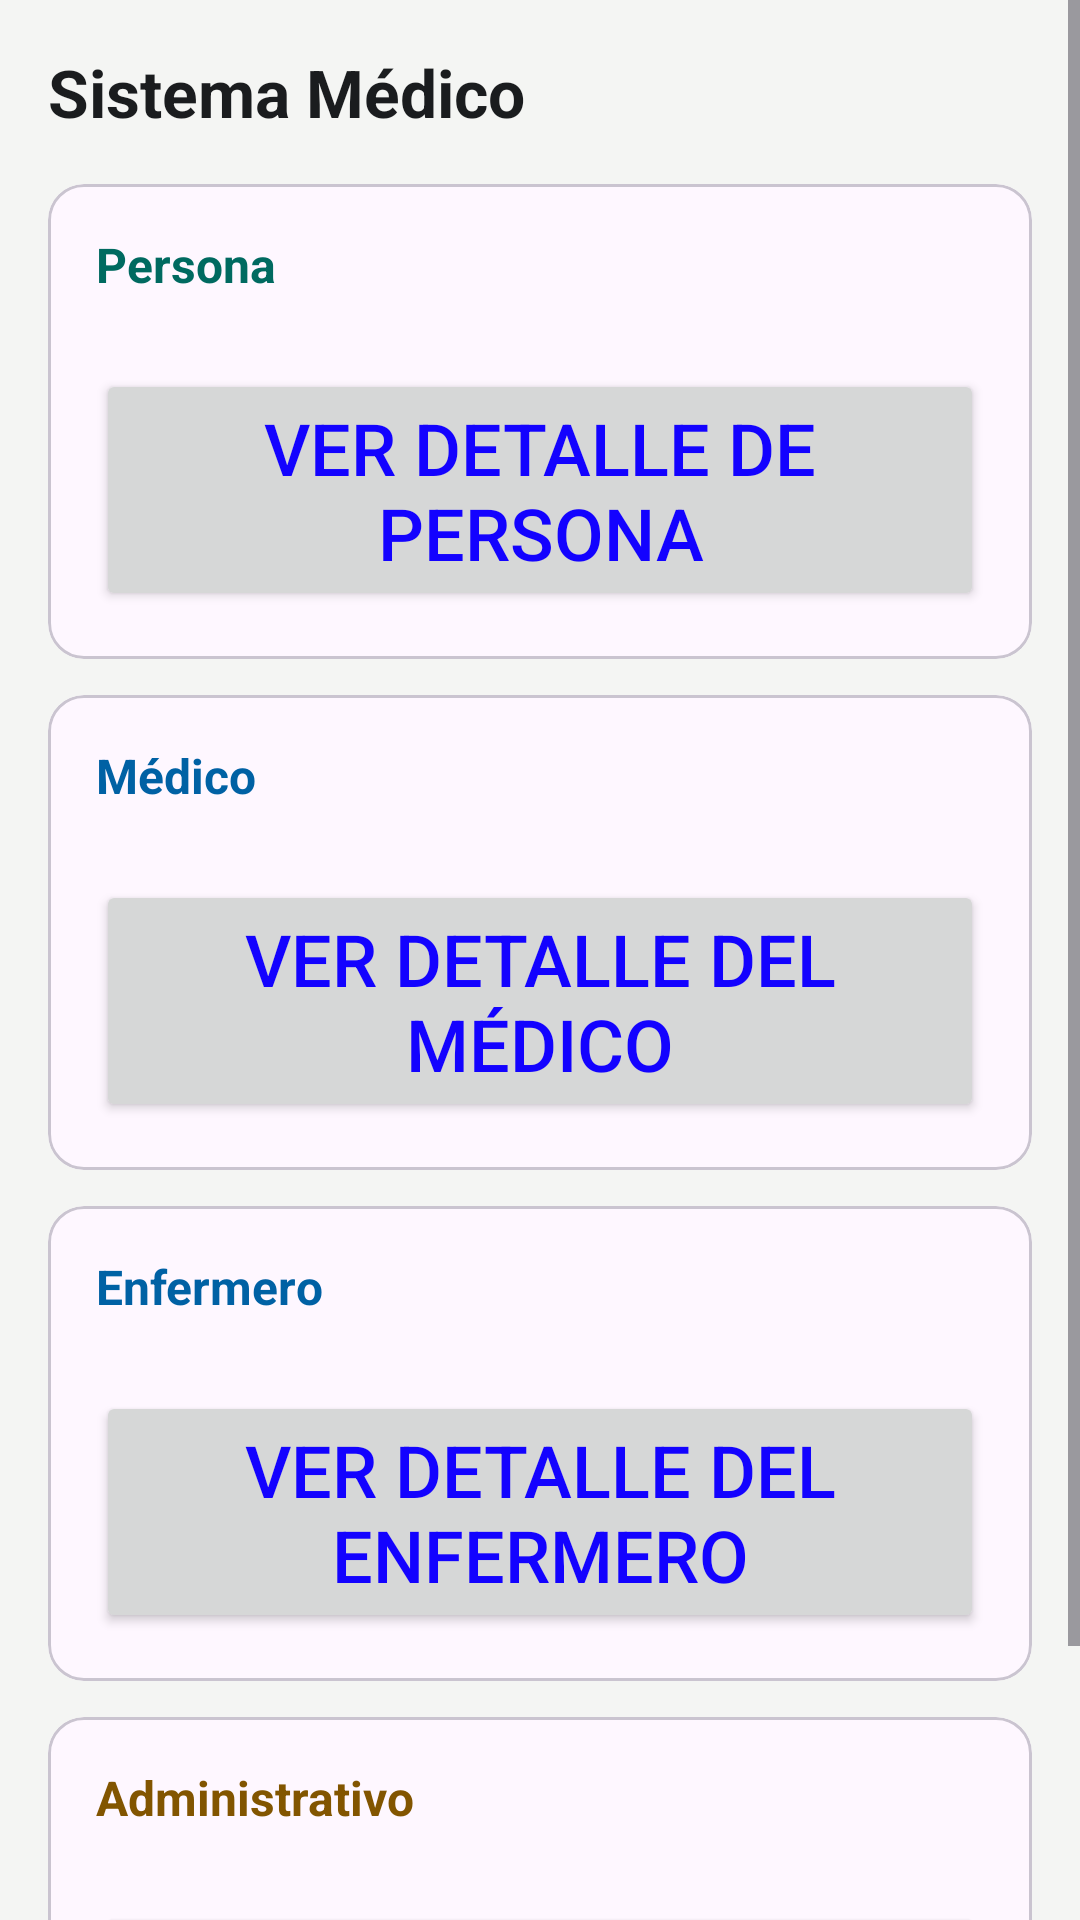

The Android layout XML behind this screen, and the referenced resources:
<!-- AndroidManifest.xml: application theme Theme.MyApply -->
<!-- res/layout/activity_main.xml -->
<?xml version="1.0" encoding="utf-8"?>
<ScrollView xmlns:android="http://schemas.android.com/apk/res/android" xmlns:app="http://schemas.android.com/apk/res-auto" xmlns:tools="http://schemas.android.com/tools" android:id="@+id/main" android:layout_width="match_parent" android:layout_height="match_parent" android:fillViewport="true" android:background="@color/background">


    <LinearLayout
        android:layout_width="match_parent"
        android:layout_height="wrap_content"
        android:orientation="vertical"
        android:padding="16dp">


        <TextView
            android:layout_width="244dp"
            android:layout_height="wrap_content"
            android:layout_marginBottom="16dp"
            android:text="Sistema Médico"
            android:textColor="@color/text_primary"
            android:textSize="22sp"
            android:textStyle="bold" />


        
        <com.google.android.material.card.MaterialCardView
            style="@style/CardLab03"
            android:layout_width="match_parent"
            android:layout_height="wrap_content"
            android:layout_marginBottom="12dp">
            <LinearLayout
                android:layout_width="match_parent"
                android:layout_height="wrap_content"
                android:orientation="vertical"
                android:padding="16dp">

                <TextView
                    android:layout_width="wrap_content"
                    android:layout_height="wrap_content"
                    android:text="@string/seccion_persona"
                    android:textStyle="bold"
                    android:textSize="16sp"
                    android:textColor="@color/accent_persona" />

                <Button
                    android:id="@+id/btnVerDetallePersona"
                    android:layout_width="match_parent"
                    android:layout_height="wrap_content"
                    android:layout_marginTop="24dp"
                    android:text="Ver detalle de Persona"
                    android:textAlignment="center"
                    android:textColor="#1302FF"
                    android:textSize="24sp" />

            </LinearLayout>
        </com.google.android.material.card.MaterialCardView>


        
        <com.google.android.material.card.MaterialCardView
            style="@style/CardLab03"
            android:layout_width="match_parent"
            android:layout_height="wrap_content"
            android:layout_marginBottom="12dp">
            <LinearLayout
                android:layout_width="match_parent"
                android:layout_height="wrap_content"
                android:orientation="vertical"
                android:padding="16dp">

                <TextView
                    android:layout_width="wrap_content"
                    android:layout_height="wrap_content"
                    android:text="@string/seccion_medico"
                    android:textStyle="bold"
                    android:textSize="16sp"
                    android:textColor="@color/accent_medico" />

                <Button
                    android:id="@+id/btnVerDetalleMedico"
                    android:layout_width="match_parent"
                    android:layout_height="wrap_content"
                    android:layout_marginTop="24dp"
                    android:text="Ver detalle del Médico"
                    android:textAlignment="center"
                    android:textColor="#1302FF"
                    android:textSize="24sp" />

            </LinearLayout>
        </com.google.android.material.card.MaterialCardView>

        <com.google.android.material.card.MaterialCardView
            style="@style/CardLab03"
            android:layout_width="match_parent"
            android:layout_height="wrap_content"
            android:layout_marginBottom="12dp">
            <LinearLayout
                android:layout_width="match_parent"
                android:layout_height="wrap_content"
                android:orientation="vertical"
                android:padding="16dp">

                <TextView
                    android:layout_width="wrap_content"
                    android:layout_height="wrap_content"
                    android:text="Enfermero"
                    android:textStyle="bold"
                    android:textSize="16sp"
                    android:textColor="@color/accent_medico" />

                <Button
                    android:id="@+id/btnVerDetalleEnfermero"
                    android:layout_width="match_parent"
                    android:layout_height="wrap_content"
                    android:layout_marginTop="24dp"
                    android:text="Ver detalle del Enfermero"
                    android:textAlignment="center"
                    android:textColor="#1302FF"
                    android:textSize="24sp" />
            </LinearLayout>
        </com.google.android.material.card.MaterialCardView>


        
        <com.google.android.material.card.MaterialCardView
            style="@style/CardLab03"
            android:layout_width="match_parent"
            android:layout_height="wrap_content">
            <LinearLayout
                android:layout_width="match_parent"
                android:layout_height="wrap_content"
                android:orientation="vertical"
                android:padding="16dp">

                <TextView
                    android:layout_width="wrap_content"
                    android:layout_height="wrap_content"
                    android:text="@string/seccion_admin"
                    android:textStyle="bold"
                    android:textSize="16sp"
                    android:textColor="@color/accent_admin" />

                <Button
                    android:id="@+id/btnVerDetalleAdministrativo"
                    android:layout_width="match_parent"
                    android:layout_height="wrap_content"
                    android:layout_marginTop="24dp"
                    android:text="Ver detalle del Administrativo"
                    android:textAlignment="center"
                    android:textColor="#1302FF"
                    android:textColorHighlight="#B33FB5"
                    android:textSize="24sp" />



            </LinearLayout>
        </com.google.android.material.card.MaterialCardView>
    </LinearLayout>
</ScrollView>
<!-- resources referenced by this layout -->
<resources>
  <color name="accent_admin">#825500</color>
  <color name="accent_medico">#0061A4</color>
  <color name="accent_persona">#006A60</color>
  <color name="background">#F4F5F3</color>
  <color name="text_primary">#1A1C1E</color>
  <string name="seccion_admin">Administrativo</string>
  <string name="seccion_medico">Médico</string>
  <string name="seccion_persona">Persona</string>
  <style name="CardLab03" parent="Widget.Material3.CardView.Outlined" />
  <style name="Theme.MyApply" parent="Base.Theme.MyApply" />
  <style name="Base.Theme.MyApply" parent="Theme.Material3.DayNight.NoActionBar">
          
          
      </style>
</resources>
